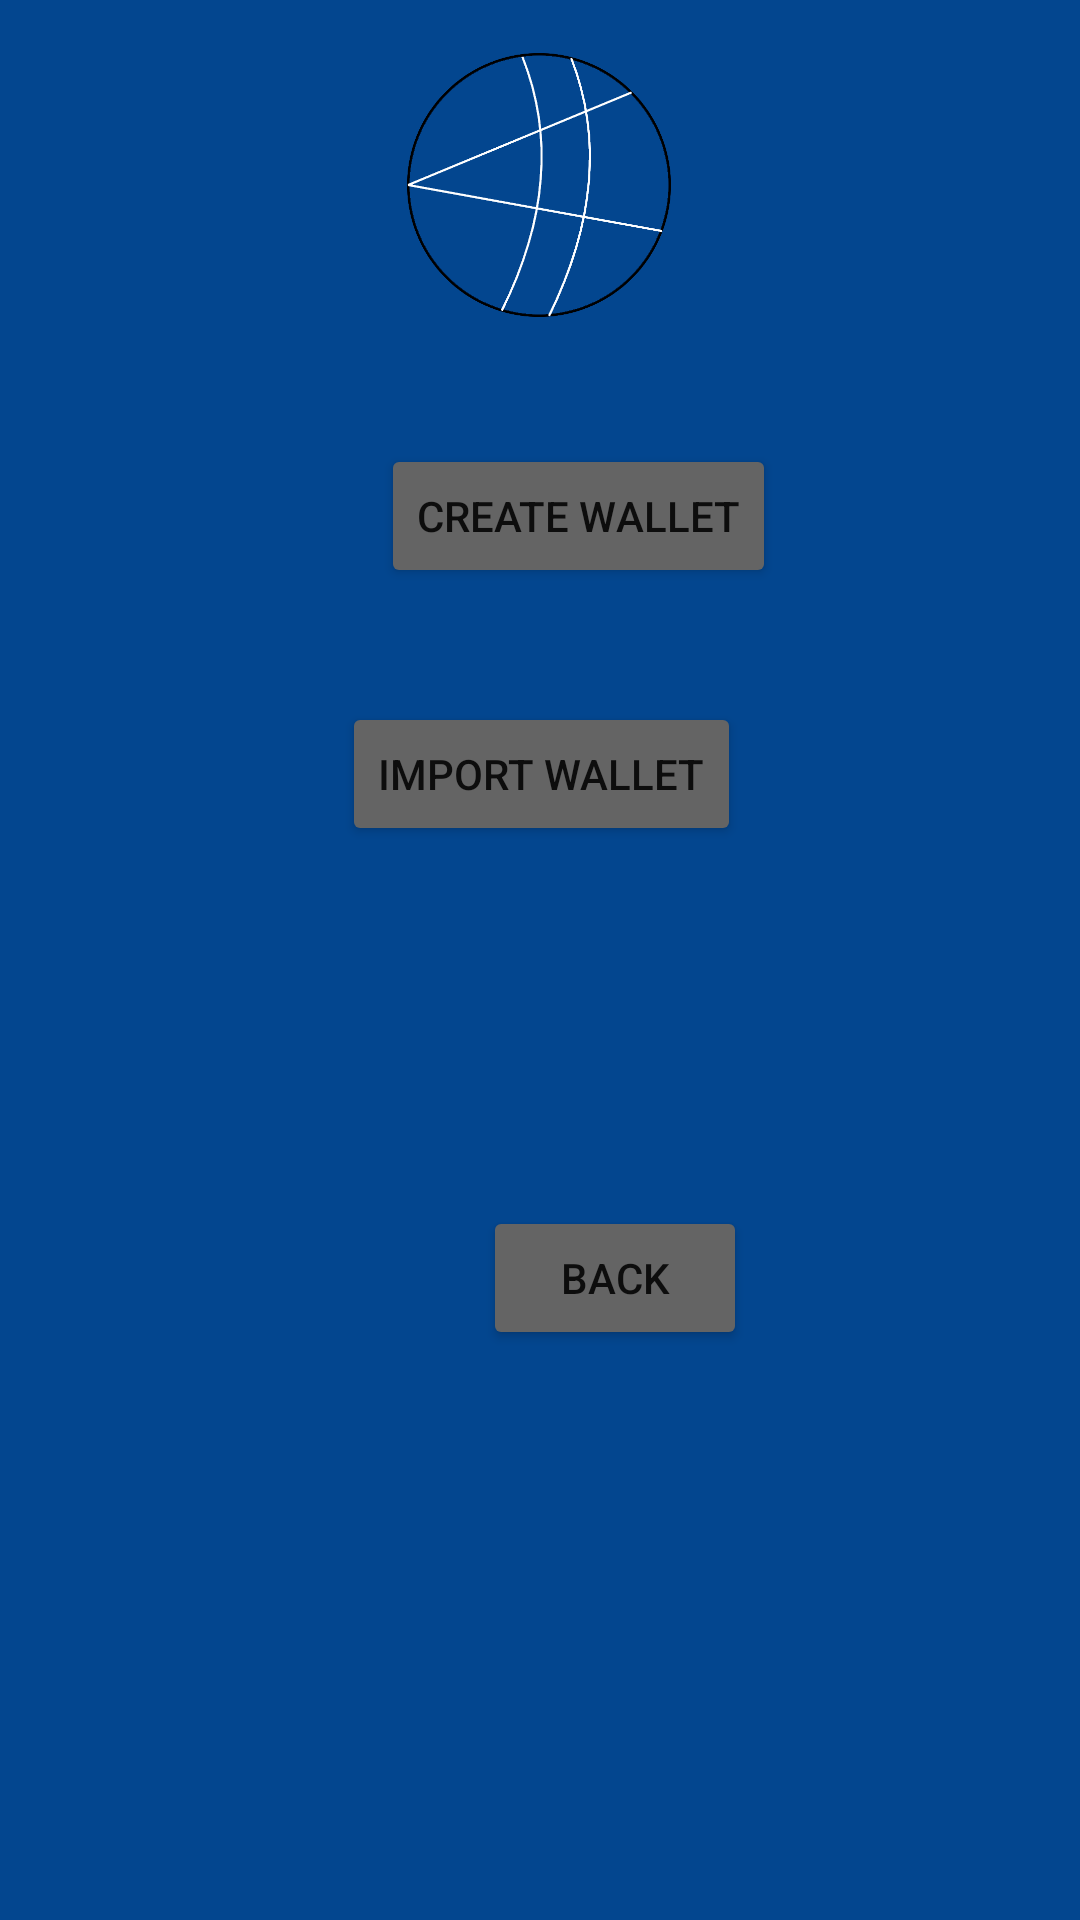

Write the Android layout XML for this screen, with the resource values it uses.
<!-- AndroidManifest.xml: application theme Theme.Cryptowallet -->
<!-- res/layout/activity_register_options.xml -->
<?xml version="1.0" encoding="utf-8"?>
<androidx.constraintlayout.widget.ConstraintLayout xmlns:android="http://schemas.android.com/apk/res/android"
    xmlns:app="http://schemas.android.com/apk/res-auto"
    xmlns:tools="http://schemas.android.com/tools"
    android:layout_width="match_parent"
    android:layout_height="match_parent"
    android:background="#03468f"
    tools:context=".registerOptions">
    <ImageView
        android:id="@+id/imageView"
        android:layout_width="106dp"
        android:layout_height="102dp"
        android:layout_marginStart="152dp"
        android:layout_marginTop="11dp"
        android:layout_marginEnd="153dp"
        app:layout_constraintEnd_toEndOf="parent"
        app:layout_constraintStart_toStartOf="parent"
        app:layout_constraintTop_toTopOf="parent"
        app:srcCompat="@drawable/crypto_logo"
        android:contentDescription="@string/crypto_wallet_logo" />

    <Button
        android:id="@+id/create"
        android:layout_width="wrap_content"
        android:layout_height="wrap_content"
        android:layout_marginStart="127dp"
        android:layout_marginTop="148dp"
        android:layout_marginEnd="127dp"
        android:backgroundTint="#646464"
        android:text="@string/create_wallet"
        app:layout_constraintEnd_toEndOf="parent"
        app:layout_constraintHorizontal_bias="0.0"
        app:layout_constraintStart_toStartOf="parent"
        app:layout_constraintTop_toTopOf="parent" />

    <Button
        android:id="@+id/importwallet"
        android:layout_width="wrap_content"
        android:layout_height="wrap_content"
        android:layout_marginStart="127dp"
        android:layout_marginTop="38dp"
        android:layout_marginEnd="126dp"
        android:backgroundTint="#646464"
        android:text="@string/import_wallet"
        app:layout_constraintEnd_toEndOf="parent"
        app:layout_constraintStart_toStartOf="parent"
        app:layout_constraintTop_toBottomOf="@+id/create" />

    <Button
        android:id="@+id/bbutton"
        android:layout_width="wrap_content"
        android:layout_height="wrap_content"
        android:layout_marginStart="161dp"
        android:layout_marginTop="120dp"
        android:layout_marginEnd="162dp"
        android:backgroundTint="#646464"
        android:text="Back"
        app:layout_constraintEnd_toEndOf="parent"
        app:layout_constraintHorizontal_bias="0.0"
        app:layout_constraintStart_toStartOf="parent"
        app:layout_constraintTop_toBottomOf="@+id/importwallet" />
</androidx.constraintlayout.widget.ConstraintLayout>
<!-- resources referenced by this layout -->
<resources>
  <!-- drawable crypto_logo: png bitmap (drawable, 38027 bytes) -->
  <string name="create_wallet">Create Wallet</string>
  <string name="crypto_wallet_logo">crypto wallet logo</string>
  <string name="import_wallet">Import Wallet</string>
  <style name="Theme.Cryptowallet" parent="Theme.MaterialComponents.DayNight.DarkActionBar">
          
          <item name="colorPrimary">#111b8f</item>
          <item name="colorPrimaryVariant">#0B0B45</item>
          <item name="colorOnPrimary">@color/white</item>
          
          <item name="colorSecondary">@color/teal_200</item>
          <item name="colorSecondaryVariant">@color/teal_700</item>
          <item name="colorOnSecondary">@color/black</item>
          
          <item name="android:statusBarColor">?attr/colorPrimary</item>
          
          <item name="android:forceDarkAllowed">false</item>
      </style>
  <!-- not gathered from this repository: default colours our renderer supplied (Android Studio template values) -->
  <color name="teal_200">#FF03DAC5</color>
  <color name="teal_700">#FF018786</color>
  <color name="black">#FF000000</color>
  <color name="white">#FFFFFFFF</color>
</resources>
